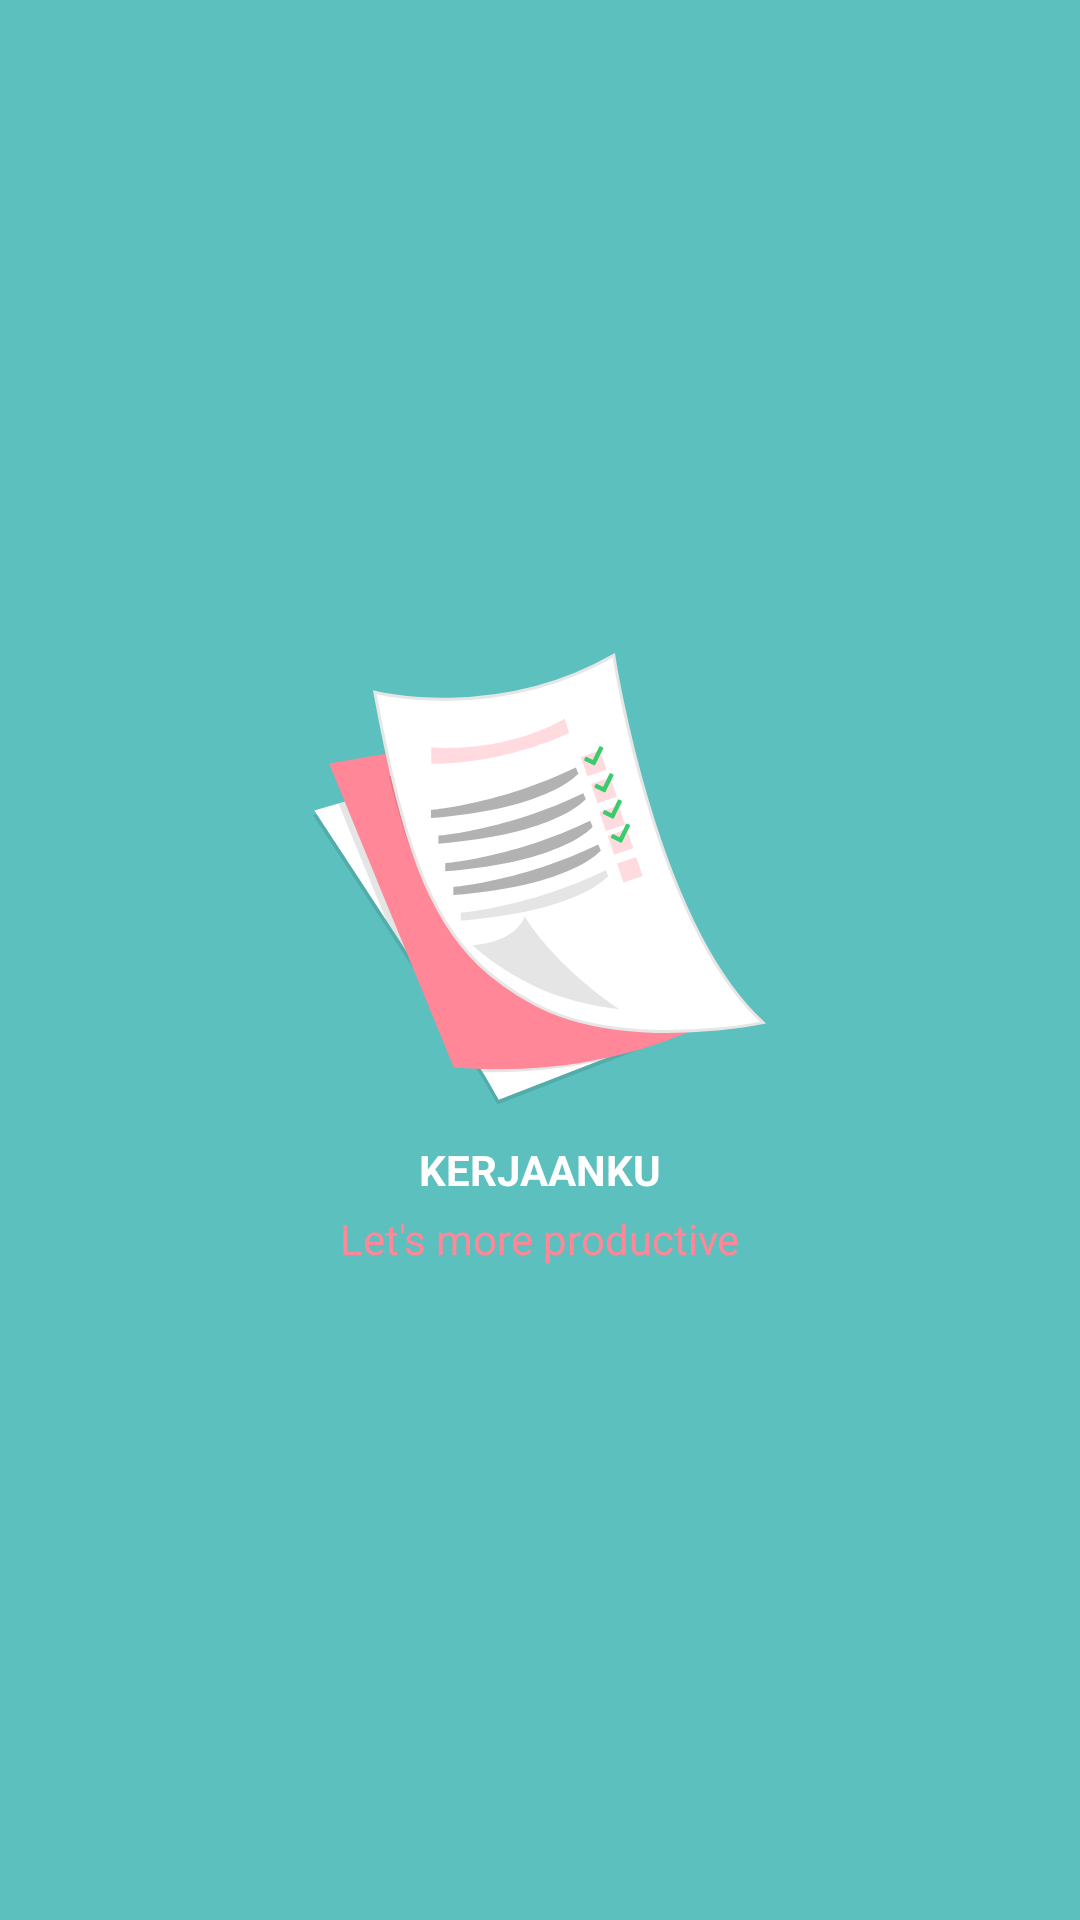

Here is an Android app screen rendered from its layout file. Give the layout XML and the strings, colors and styles it references.
<!-- AndroidManifest.xml: application theme AppTheme -->
<!-- res/layout/activity_splash.xml -->
<?xml version="1.0" encoding="utf-8"?>
<LinearLayout xmlns:android="http://schemas.android.com/apk/res/android"
    xmlns:app="http://schemas.android.com/apk/res-auto"
    xmlns:tools="http://schemas.android.com/tools"
    android:layout_width="match_parent"
    android:layout_height="match_parent"
    android:orientation="vertical"
    android:background="@color/secondaryColorPrimary"
    android:gravity="center"
    tools:context=".views.splash.SplashActivity">

    <ImageView
        android:layout_width="wrap_content"
        android:layout_height="wrap_content"
        android:src="@drawable/logo_kerjaanku"/>

    <TextView
        android:layout_width="wrap_content"
        android:layout_height="wrap_content"
        android:text="@string/app_name"
        android:textColor="@android:color/white"
        android:textAllCaps="true"
        android:textStyle="bold"
        android:layout_marginTop="12dp"/>

    <TextView
        android:layout_width="wrap_content"
        android:layout_height="wrap_content"
        android:text="@string/let_s_more_productive"
        android:textColor="@color/colorPrimary"
        android:layout_marginTop="4dp"/>

</LinearLayout>
<!-- resources referenced by this layout -->
<resources>
  <color name="colorPrimary">#FF8797</color>
  <color name="secondaryColorPrimary">#5BC0BE</color>
  <!-- drawable logo_kerjaanku: png bitmap (drawable-hdpi, 17342 bytes) -->
  <string name="app_name">KerjaanKu</string>
  <string name="let_s_more_productive">Let\'s more productive</string>
  <style name="AppTheme" parent="Theme.AppCompat.Light.NoActionBar">
          
          <item name="colorPrimary">@color/colorPrimary</item>
          <item name="colorPrimaryDark">@color/colorPrimaryDark</item>
          <item name="colorAccent">@color/colorAccent</item>
      </style>
  <color name="colorPrimaryDark">#C95769</color>
  <color name="colorAccent">#FFB9C8</color>
</resources>
